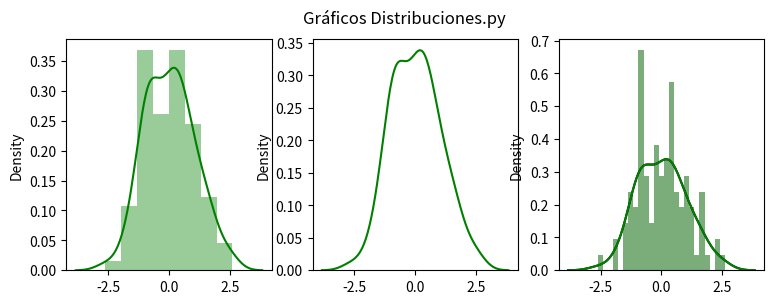

Python code for this plot:
#Combinando estilos

import pandas as pd 
import numpy as np
import matplotlib as mpl 
import seaborn as sns

datos = np.random.randn(100)

#Representamos los datos mediante un histograma:
# sns.distplot(datos, color="green")
# mpl.pyplot.show()

#Ahora quitemos el grafico de barras y dejemos solamente la curva:
# sns.distplot(datos, color="green", rug=False, hist=False)
# mpl.pyplot.show()

#Ahora probemos configurar el primero pero de un color la curva y de otro las barras:
#Creamos un diccionario para las caracteristicas (argumentos) de cada uno:

argumentos_curva = {"color": "black", "label":"Curva"} #label, etiqueta, nombre
argumentos_histograma = {"color": "grey", "label":"Histograma"} #label, etiqueta, nombre

# sns.distplot(datos, bins=25, kde_kws=argumentos_curva, hist_kws=argumentos_histograma)
# kde_kws: argumentos de la curva, hist_kws: argumentos del histograma
# bins: cantidad de barras

#Creando todos los graficos en una misma ventana:
#Se crea el objeto que contiene todos los graficos y donde se declara el tamaño de la figura:
mpl.pyplot.figure(figsize=(9, 3))

#subplot(numero de filas, numero de columnas, numero de area):
mpl.pyplot.subplot(131)
#Defino el grafico en esa posicion:
sns.distplot(datos, color="green")
mpl.pyplot.subplot(132)
#Defino el grafico en esa posicion:
sns.distplot(datos, color="green", rug=False, hist=False)
mpl.pyplot.subplot(133)
#Defino el grafico en esa posicion:
sns.distplot(datos, bins=25, kde_kws=argumentos_curva, hist_kws=argumentos_histograma)
mpl.pyplot.suptitle('Gráficos Distribuciones.py')

#Deberia estar definido un solo show en toda la hoja
# mpl.pyplot.show()

#Para ver más de esto de varias gráficas en una sola hoja mirar "Prueba de graficos.py"

#El seaborn se maneja muy bien con el pandas
serie = pd.Series(datos)
#representar todos estos datos dentro de un histograma:
sns.distplot(serie,bins=25, color="green")
mpl.pyplot.show()